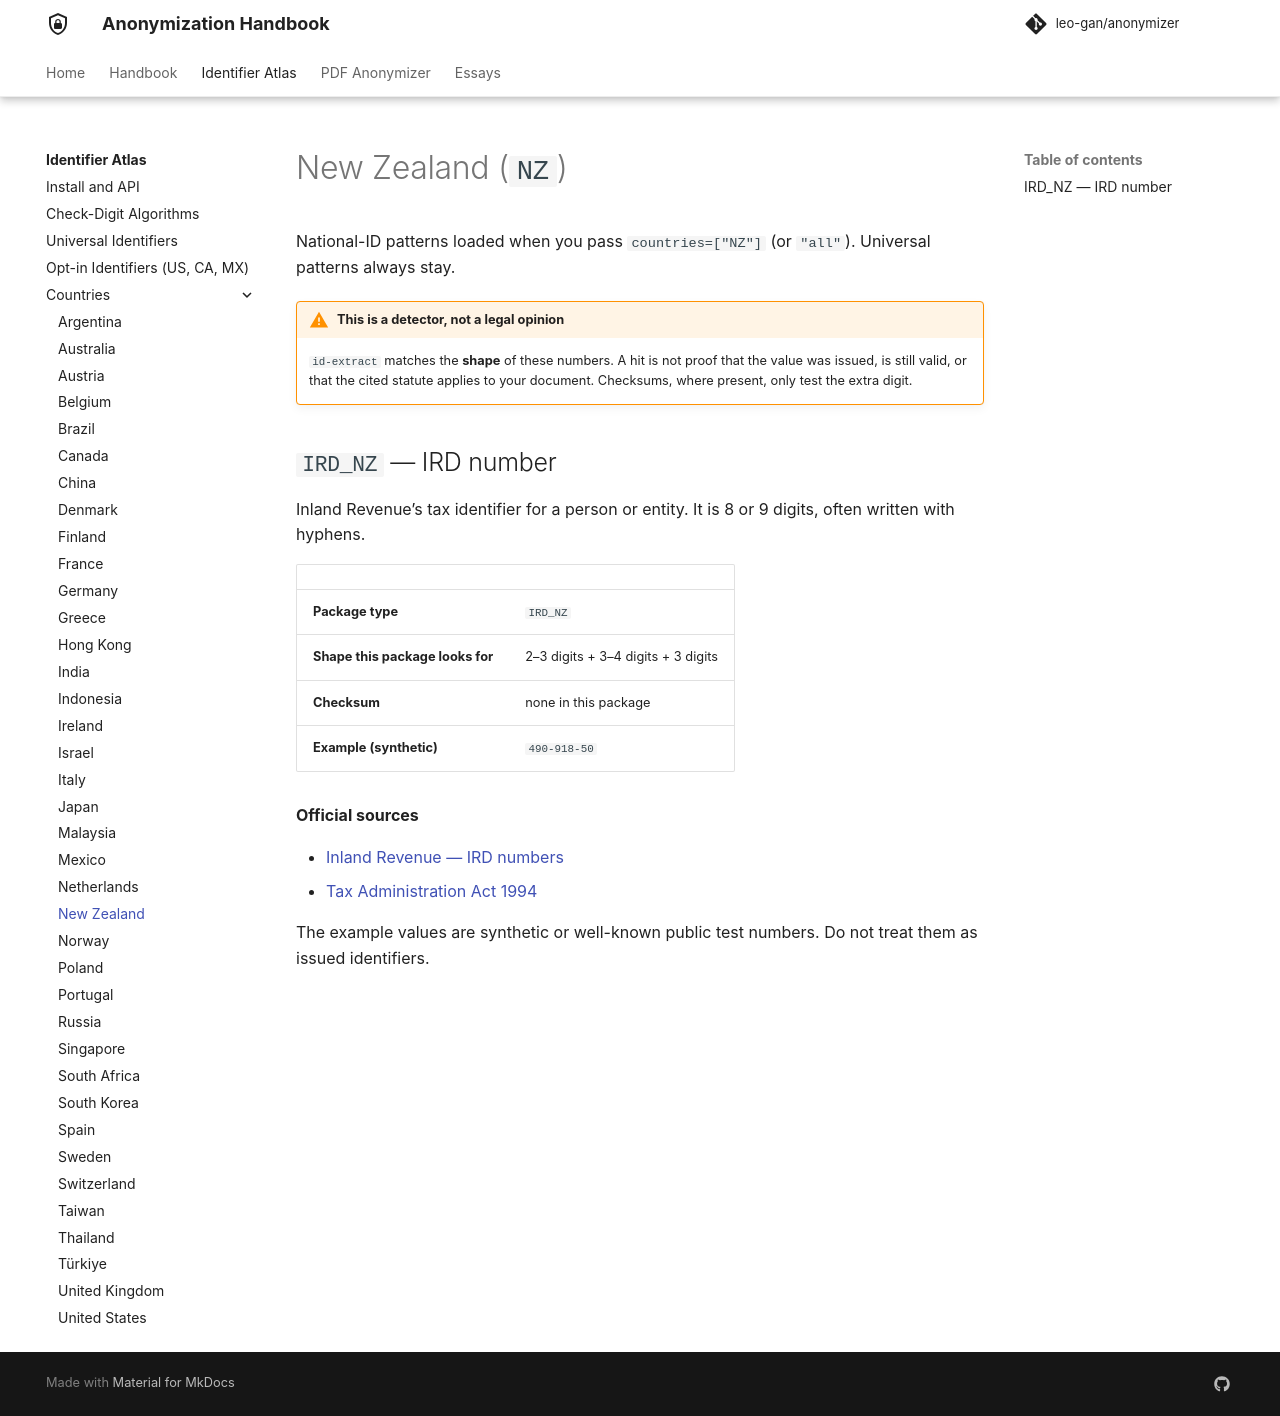

repository: leo-gan/anonymizer · page: id-extract/countries/nz/index.html · generator: mkdocs

# New Zealand (`NZ`)

National-ID patterns loaded when you pass `countries=["NZ"]` (or `"all"`). Universal patterns always stay.



!!! warning "This is a detector, not a legal opinion"
    `id-extract` matches the **shape** of these numbers. A hit is not proof that the value was issued, is still valid, or that the cited statute applies to your document. Checksums, where present, only test the extra digit.


## `IRD_NZ` — IRD number

Inland Revenue’s tax identifier for a person or entity. It is 8 or 9 digits, often written with hyphens.

| | |
|---|---|
| **Package type** | `IRD_NZ` |
| **Shape this package looks for** | 2–3 digits + 3–4 digits + 3 digits |
| **Checksum** | none in this package |
| **Example (synthetic)** | `490-918-50` |

**Official sources**

- [Inland Revenue — IRD numbers](https://www.ird.govt.nz/managing-my-tax/ird-numbers)
- [Tax Administration Act 1994](https://www.legislation.govt.nz/act/public/1994/0166/latest/DLM348343.html)

The example values are synthetic or well-known public test numbers. Do not treat them as issued identifiers.
